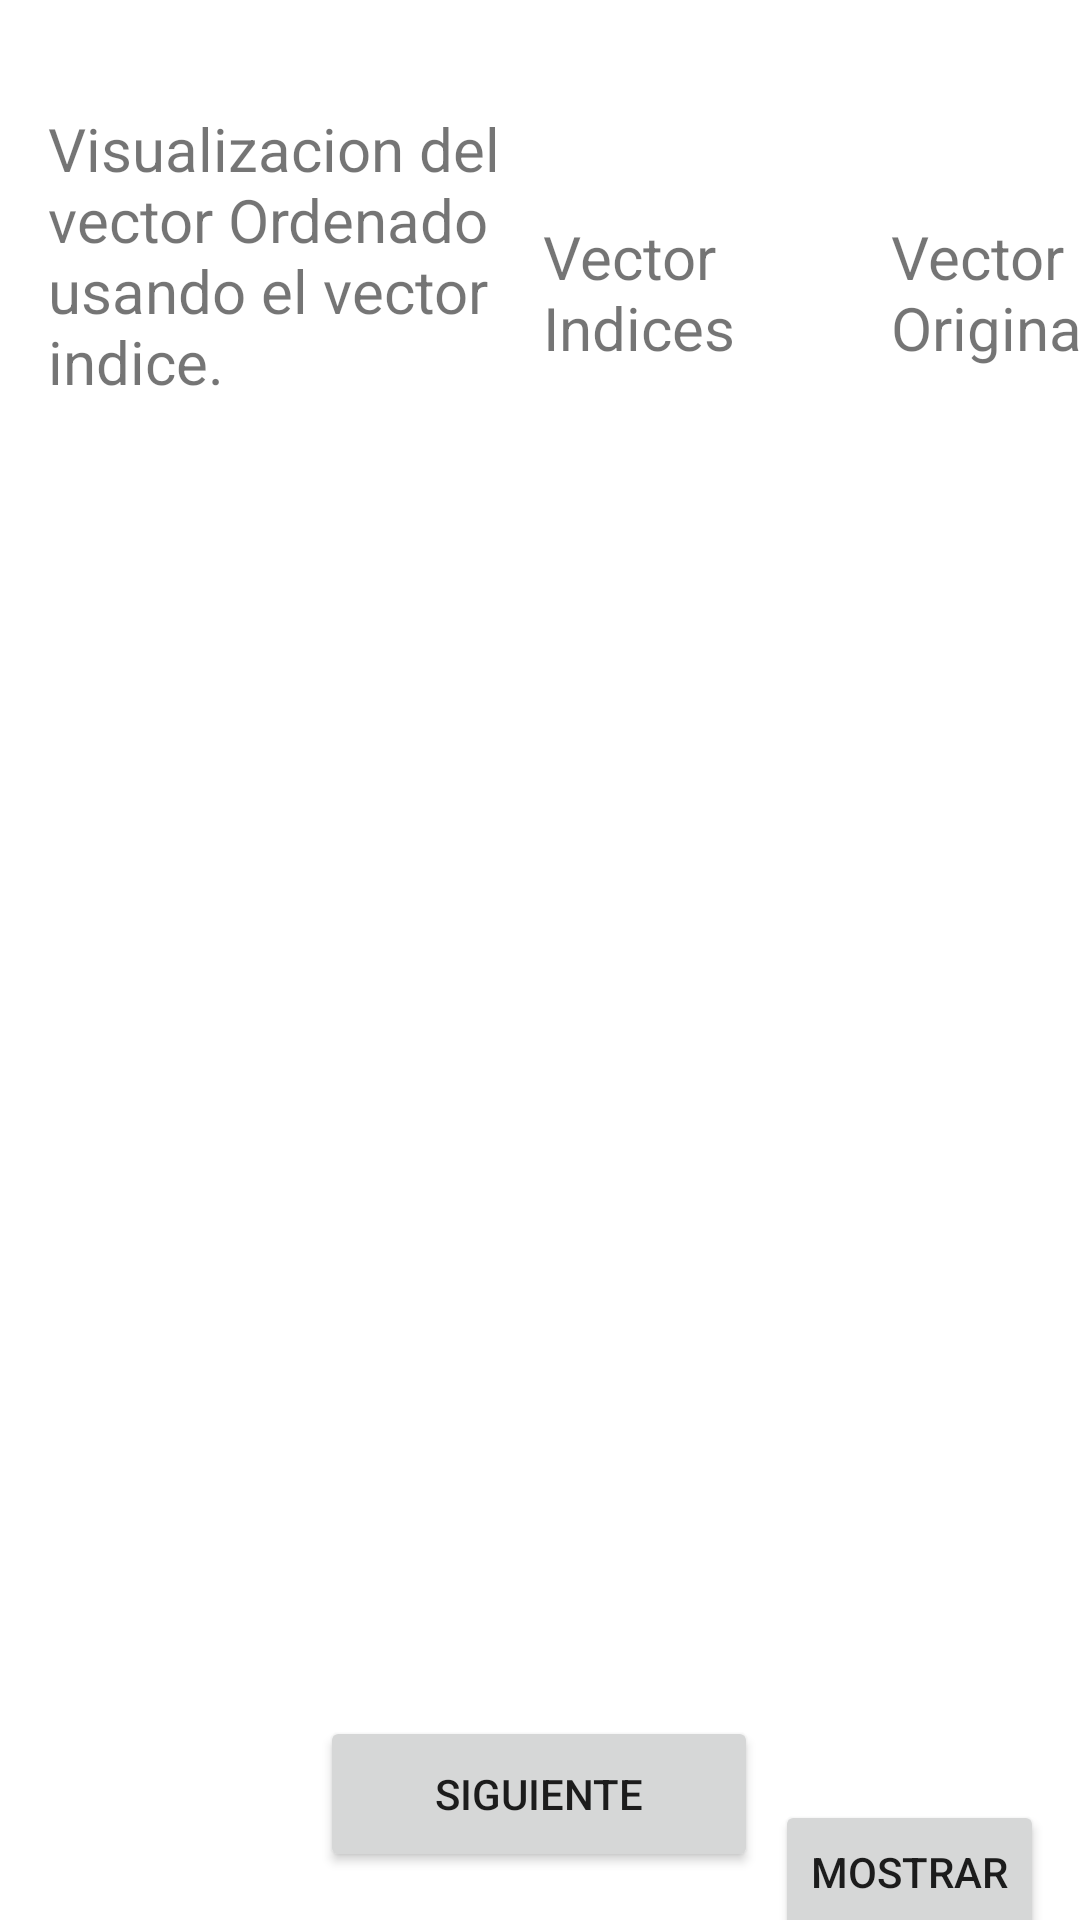

Reconstruct the res/layout file that produces this screen, plus the resources it refers to.
<!-- AndroidManifest.xml: application theme Theme.Examen_Velastegui_Alvear -->
<!-- res/layout/activity_main.xml -->
<?xml version="1.0" encoding="utf-8"?>
<androidx.constraintlayout.widget.ConstraintLayout xmlns:android="http://schemas.android.com/apk/res/android"
    xmlns:app="http://schemas.android.com/apk/res-auto"
    xmlns:tools="http://schemas.android.com/tools"
    android:layout_width="match_parent"
    android:layout_height="match_parent"
    tools:context=".MainActivity">

    <Button
        android:id="@+id/siguiente_VLAV"
        android:layout_width="146dp"
        android:layout_height="52dp"
        android:layout_marginBottom="16dp"
        android:onClick="Seguir_VLAV"
        android:text="Siguiente"
        app:layout_constraintBottom_toBottomOf="parent"
        app:layout_constraintEnd_toEndOf="parent"
        app:layout_constraintHorizontal_bias="0.498"
        app:layout_constraintStart_toStartOf="parent" />

    <ListView
        android:id="@+id/listaRecuperada_VLAV"
        android:layout_width="78dp"
        android:layout_height="407dp"
        android:layout_marginEnd="12dp"
        app:layout_constraintBottom_toTopOf="@+id/siguiente_VLAV"
        app:layout_constraintEnd_toEndOf="parent"
        app:layout_constraintTop_toBottomOf="@+id/textView3"
        app:layout_constraintVertical_bias="0.296" />

    <Button
        android:id="@+id/btn_Mostrar_VLAV"
        android:layout_width="wrap_content"
        android:layout_height="wrap_content"
        android:layout_marginTop="40dp"
        android:layout_marginEnd="12dp"
        android:onClick="Mostrar_VLAV"
        android:text="Mostrar"
        app:layout_constraintBottom_toBottomOf="parent"
        app:layout_constraintEnd_toEndOf="parent"
        app:layout_constraintTop_toBottomOf="@+id/listaRecuperada_VLAV"
        app:layout_constraintVertical_bias="0.0" />

    <ListView
        android:id="@+id/listaIndice_VLAV"
        android:layout_width="111dp"
        android:layout_height="402dp"
        android:layout_marginEnd="36dp"
        app:layout_constraintBottom_toTopOf="@+id/siguiente_VLAV"
        app:layout_constraintEnd_toStartOf="@+id/listaRecuperada_VLAV"
        app:layout_constraintTop_toBottomOf="@+id/textView2"
        app:layout_constraintVertical_bias="0.256" />

    <ListView
        android:id="@+id/listaOrdenar_VLAV"
        android:layout_width="113dp"
        android:layout_height="403dp"
        android:layout_marginTop="28dp"
        app:layout_constraintEnd_toStartOf="@+id/listaIndice_VLAV"
        app:layout_constraintHorizontal_bias="0.311"
        app:layout_constraintStart_toStartOf="parent"
        app:layout_constraintTop_toBottomOf="@+id/textView" />

    <Button
        android:id="@+id/btn_Ordenar_VLAV"
        android:layout_width="wrap_content"
        android:layout_height="wrap_content"
        android:layout_marginStart="56dp"
        android:onClick="Ordenar_VLAV"
        android:text="Ordenar"
        app:layout_constraintBottom_toTopOf="@+id/siguiente_VLAV"
        app:layout_constraintEnd_toStartOf="@+id/btn_Mostrar_VLAV"
        app:layout_constraintHorizontal_bias="0.03"
        app:layout_constraintStart_toStartOf="parent"
        app:layout_constraintTop_toBottomOf="@+id/listaOrdenar_VLAV"
        app:layout_constraintVertical_bias="0.677" />

    <TextView
        android:id="@+id/textView"
        android:layout_width="157dp"
        android:layout_height="118dp"
        android:layout_marginStart="16dp"
        android:layout_marginTop="36dp"
        android:text="Visualizacion del vector Ordenado usando el vector indice."
        android:textSize="20sp"
        app:layout_constraintStart_toStartOf="parent"
        app:layout_constraintTop_toTopOf="parent" />

    <TextView
        android:id="@+id/textView2"
        android:layout_width="108dp"
        android:layout_height="80dp"
        android:layout_marginStart="8dp"
        android:layout_marginTop="72dp"
        android:text="Vector Indices"
        android:textSize="20sp"
        app:layout_constraintStart_toEndOf="@+id/textView"
        app:layout_constraintTop_toTopOf="parent" />

    <TextView
        android:id="@+id/textView3"
        android:layout_width="102dp"
        android:layout_height="76dp"
        android:layout_marginStart="8dp"
        android:layout_marginTop="72dp"
        android:text="Vector Original"
        android:textSize="20sp"
        app:layout_constraintStart_toEndOf="@+id/textView2"
        app:layout_constraintTop_toTopOf="parent" />
</androidx.constraintlayout.widget.ConstraintLayout>
<!-- resources referenced by this layout -->
<resources>
  <style name="Theme.Examen_Velastegui_Alvear" parent="Theme.MaterialComponents.DayNight.DarkActionBar">
          
          <item name="colorPrimary">@color/purple_500</item>
          <item name="colorPrimaryVariant">@color/purple_700</item>
          <item name="colorOnPrimary">@color/white</item>
          
          <item name="colorSecondary">@color/teal_200</item>
          <item name="colorSecondaryVariant">@color/teal_700</item>
          <item name="colorOnSecondary">@color/black</item>
          
          <item name="android:statusBarColor" tools:targetApi="l">?attr/colorPrimaryVariant</item>
          
      </style>
  <!-- not gathered from this repository: default colours our renderer supplied (Android Studio template values) -->
  <color name="purple_500">#FF6200EE</color>
  <color name="purple_700">#FF3700B3</color>
  <color name="teal_200">#FF03DAC5</color>
  <color name="teal_700">#FF018786</color>
  <color name="black">#FF000000</color>
  <color name="white">#FFFFFFFF</color>
</resources>
